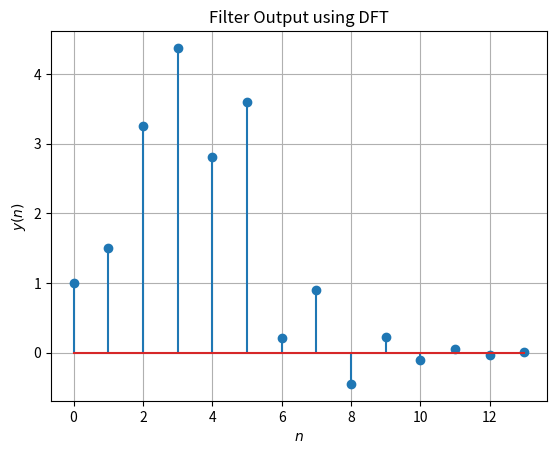

The script that saved this image:
import numpy as np
import matplotlib.pyplot as plt

N = 14
n = np.arange(N)
fn=(-1/2)**n
hn1=np.pad(fn, (0,2), 'constant', constant_values=(0))
hn2=np.pad(fn, (2,0), 'constant', constant_values=(0))
h = hn1+hn2

xtemp=np.array([1.0,2.0,3.0,4.0,2.0,1.0])
x=np.pad(xtemp, (0,8), 'constant', constant_values=(0))

X = np.zeros(N) + 1j*np.zeros(N)
for k in range(0,N):
	for n in range(0,N):
		X[k]+=x[n]*np.exp(-1j*2*np.pi*n*k/N)
H = np.zeros(N) + 1j*np.zeros(N)
for k in range(0,N):
	for n in range(0,N):
		H[k]+=h[n]*np.exp(-1j*2*np.pi*n*k/N)

Y = np.zeros(N) + 1j*np.zeros(N)
for k in range(0,N):
	Y[k] = X[k]*H[k]

y = np.zeros(N) + 1j*np.zeros(N)
for k in range(0,N):
	for n in range(0,N):
		y[k]+=Y[n]*np.exp(1j*2*np.pi*n*k/N)

#print(X)
y = np.real(y)/N
#plots
plt.stem(range(0,N),y)
plt.title('Filter Output using DFT')
plt.xlabel('$n$')
plt.ylabel('$y(n)$')
plt.grid()

plt.show()